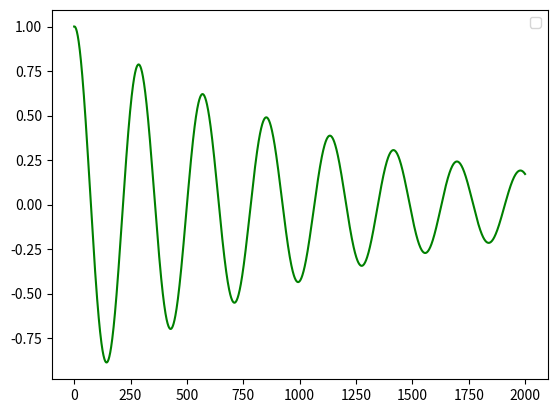

The script that saved this image:
import numpy as np
from scipy.integrate import odeint
import matplotlib.pyplot as plt
t=np.arange(0,20,0.01)
def diff_func(z, t):
    s,omega=z
    ds_dt=omega
    domega_d=- g*np.sin(s/l)-k*omega/m
    return ds_dt,domega_d
s0=1
m=3
k=0.5
l=2
g=10
omega0=0.05
z0=s0, omega0 
sol=odeint(diff_func,z0,t)
plt.plot(sol[:,0], 'g')
plt.legend()
plt.show()  